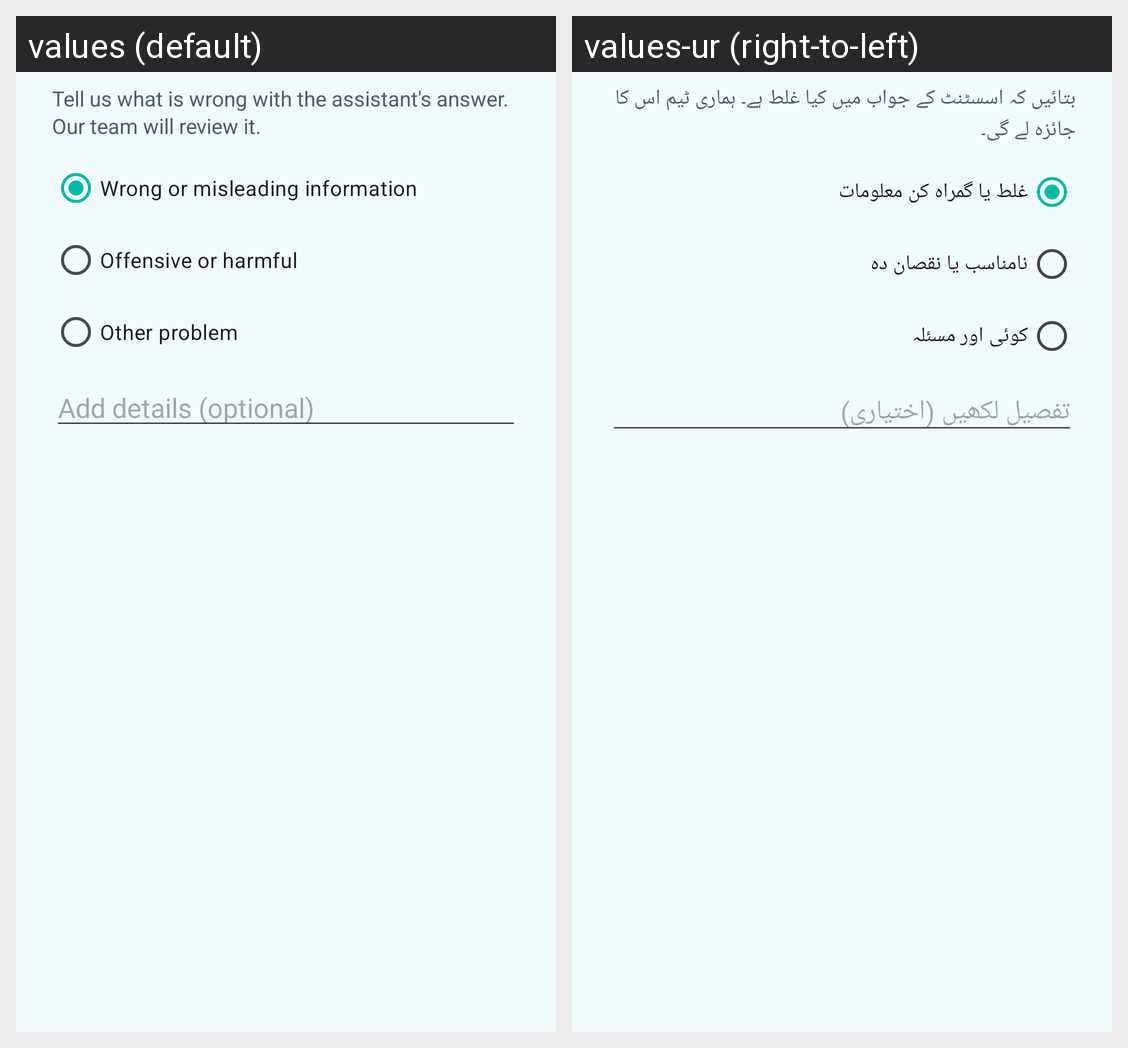

The same Android screen rendered under two of its app's locales, left to right. List the strings drawn on it with the default value and each locale's translation.
Android screen res/layout/dialog_ai_report.xml rendered under 2 locales, left to right: values (default), values-ur (right-to-left). Device: Nexus 5 (rendered at 1080×1920; each locale shown at half size, 540×960, under a caption strip naming it); theme Theme.AssanFinanceApp.
Strings drawn on this screen, with the default value and each locale's value (text and hints the layout hard-codes, and strings that could not be matched under every locale, appear in the picture but are not listed):

ai_report_desc
  values: Tell us what is wrong with the assistant's answer. Our team will review it.
  values-ur: بتائیں کہ اسسٹنٹ کے جواب میں کیا غلط ہے۔ ہماری ٹیم اس کا جائزہ لے گی۔

ai_report_reason_wrong
  values: Wrong or misleading information
  values-ur: غلط یا گمراہ کن معلومات

ai_report_reason_offensive
  values: Offensive or harmful
  values-ur: نامناسب یا نقصان دہ

ai_report_reason_other
  values: Other problem
  values-ur: کوئی اور مسئلہ

ai_report_comment_hint
  values: Add details (optional)
  values-ur: تفصیل لکھیں (اختیاری)
